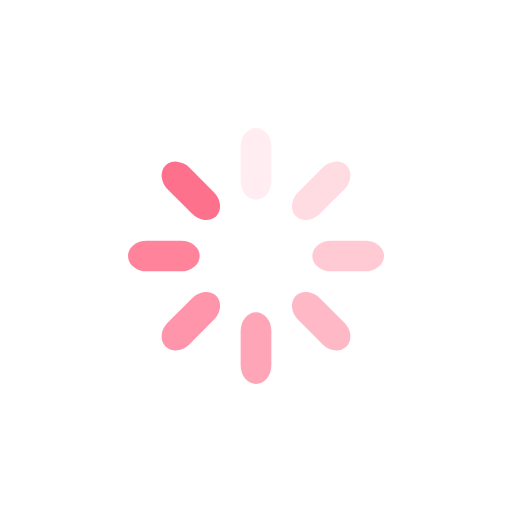
t = 0.00 s
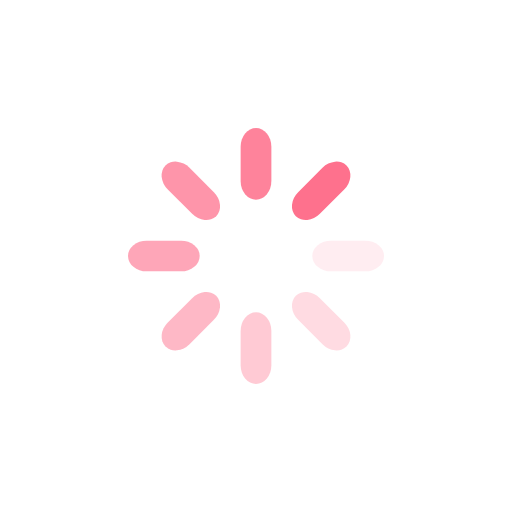
t = 0.25 s
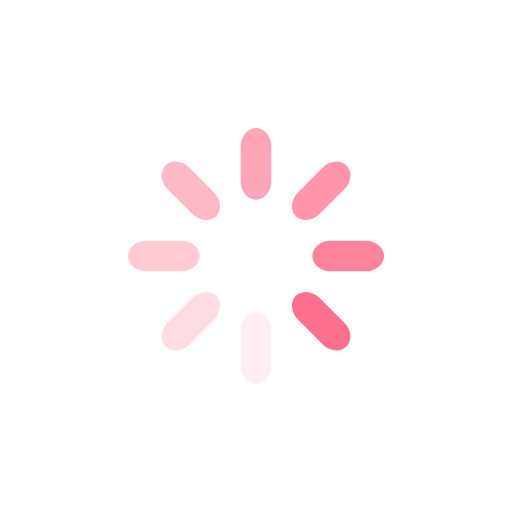
t = 0.50 s
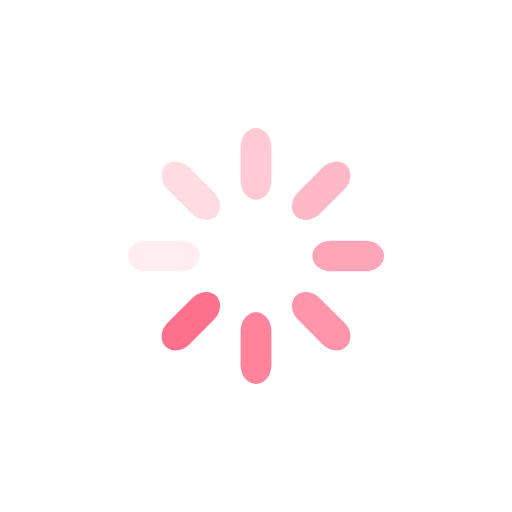
t = 0.75 s

The animated SVG that drew these frames (rendered in a browser with its animation timeline set to each time). Animation: 8 SMIL elements (animate=8); one cycle of 1.00 s, repeats indefinitely.

<svg xmlns="http://www.w3.org/2000/svg" viewBox="0 0 100 100" preserveAspectRatio="xMidYMid" width="200" height="200" style="shape-rendering: auto; display: block; background: rgba(255, 255, 255, 0);" xmlns:xlink="http://www.w3.org/1999/xlink"><g><g transform="rotate(0 50 50)">
  <rect fill="#fe718d" height="14" width="6" ry="3.64" rx="3" y="25" x="47">
    <animate repeatCount="indefinite" begin="-0.875s" dur="1s" keyTimes="0;1" values="1;0" attributeName="opacity"></animate>
  </rect>
</g><g transform="rotate(45 50 50)">
  <rect fill="#fe718d" height="14" width="6" ry="3.64" rx="3" y="25" x="47">
    <animate repeatCount="indefinite" begin="-0.75s" dur="1s" keyTimes="0;1" values="1;0" attributeName="opacity"></animate>
  </rect>
</g><g transform="rotate(90 50 50)">
  <rect fill="#fe718d" height="14" width="6" ry="3.64" rx="3" y="25" x="47">
    <animate repeatCount="indefinite" begin="-0.625s" dur="1s" keyTimes="0;1" values="1;0" attributeName="opacity"></animate>
  </rect>
</g><g transform="rotate(135 50 50)">
  <rect fill="#fe718d" height="14" width="6" ry="3.64" rx="3" y="25" x="47">
    <animate repeatCount="indefinite" begin="-0.5s" dur="1s" keyTimes="0;1" values="1;0" attributeName="opacity"></animate>
  </rect>
</g><g transform="rotate(180 50 50)">
  <rect fill="#fe718d" height="14" width="6" ry="3.64" rx="3" y="25" x="47">
    <animate repeatCount="indefinite" begin="-0.375s" dur="1s" keyTimes="0;1" values="1;0" attributeName="opacity"></animate>
  </rect>
</g><g transform="rotate(225 50 50)">
  <rect fill="#fe718d" height="14" width="6" ry="3.64" rx="3" y="25" x="47">
    <animate repeatCount="indefinite" begin="-0.25s" dur="1s" keyTimes="0;1" values="1;0" attributeName="opacity"></animate>
  </rect>
</g><g transform="rotate(270 50 50)">
  <rect fill="#fe718d" height="14" width="6" ry="3.64" rx="3" y="25" x="47">
    <animate repeatCount="indefinite" begin="-0.125s" dur="1s" keyTimes="0;1" values="1;0" attributeName="opacity"></animate>
  </rect>
</g><g transform="rotate(315 50 50)">
  <rect fill="#fe718d" height="14" width="6" ry="3.64" rx="3" y="25" x="47">
    <animate repeatCount="indefinite" begin="0s" dur="1s" keyTimes="0;1" values="1;0" attributeName="opacity"></animate>
  </rect>
</g><g></g></g><!-- [ldio] generated by https://loading.io --></svg>